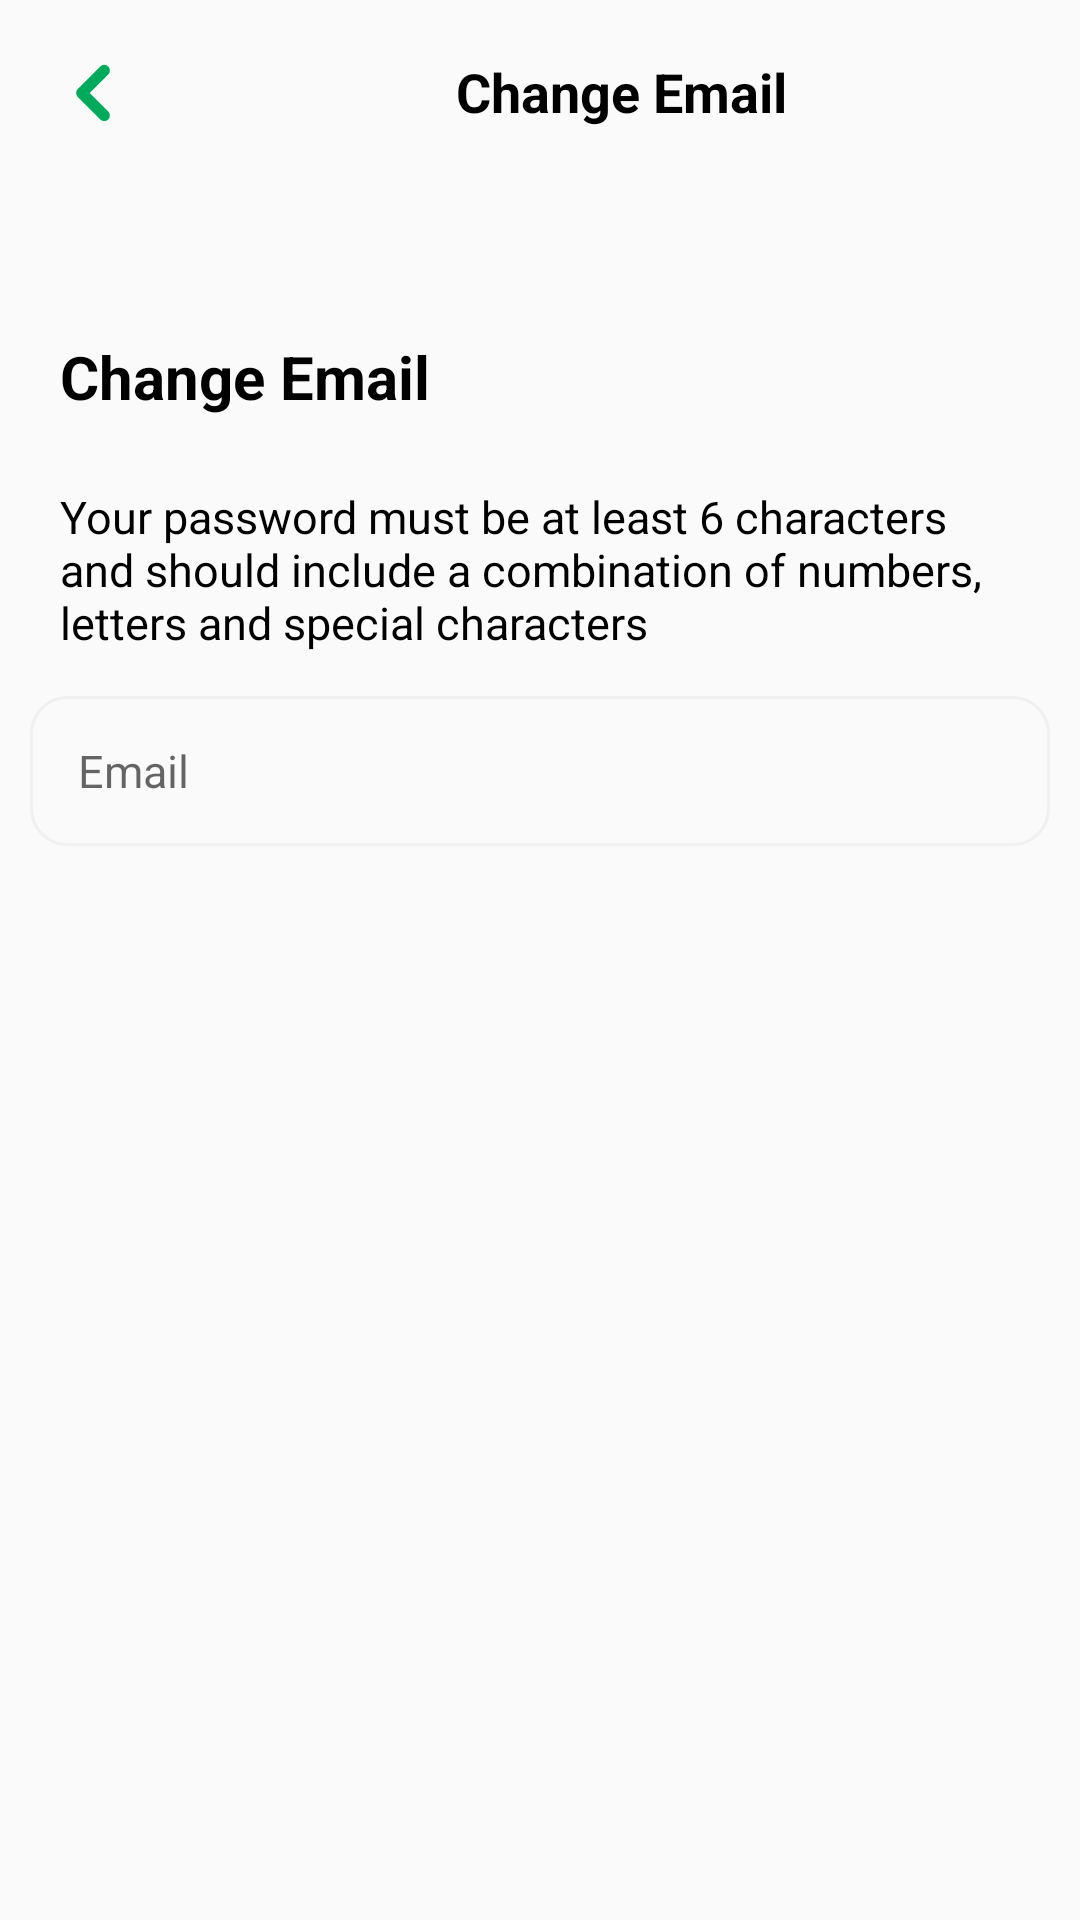

Layout XML and referenced resources for this Android screen:
<!-- AndroidManifest.xml: application theme Theme.HydroWino -->
<!-- res/layout/activity_change_email.xml -->
<?xml version="1.0" encoding="utf-8"?>
<androidx.drawerlayout.widget.DrawerLayout
    xmlns:android="http://schemas.android.com/apk/res/android"
    xmlns:app="http://schemas.android.com/apk/res-auto"
    xmlns:tools="http://schemas.android.com/tools"
    android:layout_width="match_parent"
    android:layout_height="match_parent"
    android:id="@+id/drawer_layout"
    android:fitsSystemWindows="true"
    tools:openDrawer="start"
    tools:context=".Language">


    <LinearLayout
        android:layout_width="match_parent"
        android:layout_height="match_parent"
        android:orientation="vertical">



        <LinearLayout
            android:id="@+id/changeEmailBar"
            android:layout_width="match_parent"
            android:layout_height="wrap_content"
            android:orientation="horizontal"
            android:gravity="center_vertical"
            android:paddingStart="16dp"
            android:paddingEnd="16dp"
            android:paddingTop="16dp"
            android:paddingBottom="16dp"
            >

            <ImageView
                android:id="@+id/backEmail"
                android:layout_width="30dp"
                android:layout_height="30dp"
                android:contentDescription="Back"
                android:src="@drawable/ic_lessthan" />

            <TextView
                android:layout_width="250dp"
                android:layout_height="25dp"
                android:layout_marginStart="16dp"
                android:text="@string/change_email_title"
                android:layout_gravity="center"
                android:textColor="@color/app_text"
                android:textSize="18sp"
                android:textStyle="bold"
                android:paddingStart="90dp"/>

        </LinearLayout>

        <FrameLayout
            android:layout_width="match_parent"
            android:layout_height="match_parent">

            <TextView
                android:layout_width="match_parent"
                android:layout_height="50dp"
                android:layout_marginTop="40dp"
                android:text="@string/change_email_title"
                android:textColor="@color/app_text"
                android:padding="10dp"
                android:textSize="20sp"
                android:layout_marginStart="10dp"
                android:layout_marginEnd="10dp"
                android:textStyle="bold"/>

            <TextView
                android:layout_width="match_parent"
                android:layout_height="80dp"
                android:layout_marginTop="90dp"
                android:text="@string/change_email_desc"
                android:textColor="@color/app_text"
                android:padding="10dp"
                android:textSize="15sp"
                android:layout_marginStart="10dp"
                android:layout_marginEnd="10dp"
                />

            <EditText
                android:id="@+id/etchangeEmail"
                android:layout_width="match_parent"
                android:layout_height="50dp"
                android:layout_marginTop="170dp"
                android:layout_marginStart="10dp"
                android:layout_marginEnd="10dp"
                android:background="@drawable/edit_text_border"
                android:hint="@string/email_hint"
                android:textSize="15sp"
                app:layout_constraintBottom_toBottomOf="parent"
                app:layout_constraintEnd_toEndOf="parent"
                app:layout_constraintHorizontal_bias="0.495"
                app:layout_constraintStart_toStartOf="parent"
                app:layout_constraintTop_toTopOf="parent"
                app:layout_constraintVertical_bias="0.306" />
        </FrameLayout>





    </LinearLayout>
</androidx.drawerlayout.widget.DrawerLayout>
<!-- resources referenced by this layout -->
<resources>
  <color name="app_text">#000000</color>
  <!-- drawable edit_text_border (drawable) -->
  <shape xmlns:android="http://schemas.android.com/apk/res/android">
      <solid android:color="@android:color/transparent"/>
  
      <stroke
          android:width="1dp"
          android:color="@color/divider_color"/>
  
      <corners android:radius="12dp"/>
  
      <padding
          android:left="16dp"
          android:top="14dp"
          android:right="14dp"
          android:bottom="14dp"/>
  </shape>
  <!-- drawable ic_lessthan (drawable) -->
  <vector xmlns:android="http://schemas.android.com/apk/res/android"
      android:width="24dp"
      android:height="24dp"
      android:viewportWidth="24"
      android:viewportHeight="24">
  
      <path
          android:fillColor="@android:color/transparent"
          android:strokeColor="#00AA5B"
          android:strokeWidth="3"
          android:strokeLineCap="round"
          android:strokeLineJoin="round"
          android:pathData="M15,6 L9,12 L15,18"/>
  </vector>
  <string name="change_email_desc">Your password must be at least 6 characters and should include a combination of numbers, letters and special characters</string>
  <string name="change_email_title">Change Email</string>
  <string name="email_hint">Email</string>
  <style name="Theme.HydroWino" parent="Base.Theme.HydroWino" />
  <color name="divider_color">#F0F0F0</color>
  <style name="Base.Theme.HydroWino" parent="Theme.MaterialComponents.DayNight.NoActionBar">
          
          <item name="colorPrimary">@color/primary_color</item>
          <item name="colorPrimaryVariant">@color/primary_color</item>
          <item name="colorOnPrimary">@color/white</item>
          
          <item name="colorSecondary">@color/teal_200</item>
          <item name="colorSecondaryVariant">@color/teal_700</item>
          <item name="colorOnSecondary">@color/black</item>
  
          <item name="android:windowBackground">@color/app_background</item>
          <item name="colorSurface">@color/card_background</item>
          <item name="colorOnSurface">@color/app_text</item>
  
  
          
  
  
          
          <item name="android:statusBarColor">@color/status_bar_color</item>
          <item name="android:windowLightStatusBar">true</item> 
  
          <item name="alertDialogTheme">@style/CustomAlertDialog</item>
  
      </style>
  <color name="primary_color">#00AA5B</color>
  <color name="white">#FFFFFFFF</color>
  <color name="teal_200">#FF03DAC5</color>
  <color name="teal_700">#FF018786</color>
  <color name="black">#000000</color>
  <color name="app_background">#FAFAFA</color>
  <color name="card_background">#FFFFFF</color>
  <color name="status_bar_color">#FFFFFF</color>
  <style name="CustomAlertDialog" parent="ThemeOverlay.MaterialComponents.MaterialAlertDialog">
          <item name="backgroundTint">@color/dialog_background</item>
          <item name="android:textColorPrimary">@color/app_text</item>
          <item name="android:textColorSecondary">@color/app_text</item>
  
      </style>
  <color name="dialog_background">#FFFFFF</color>
</resources>
